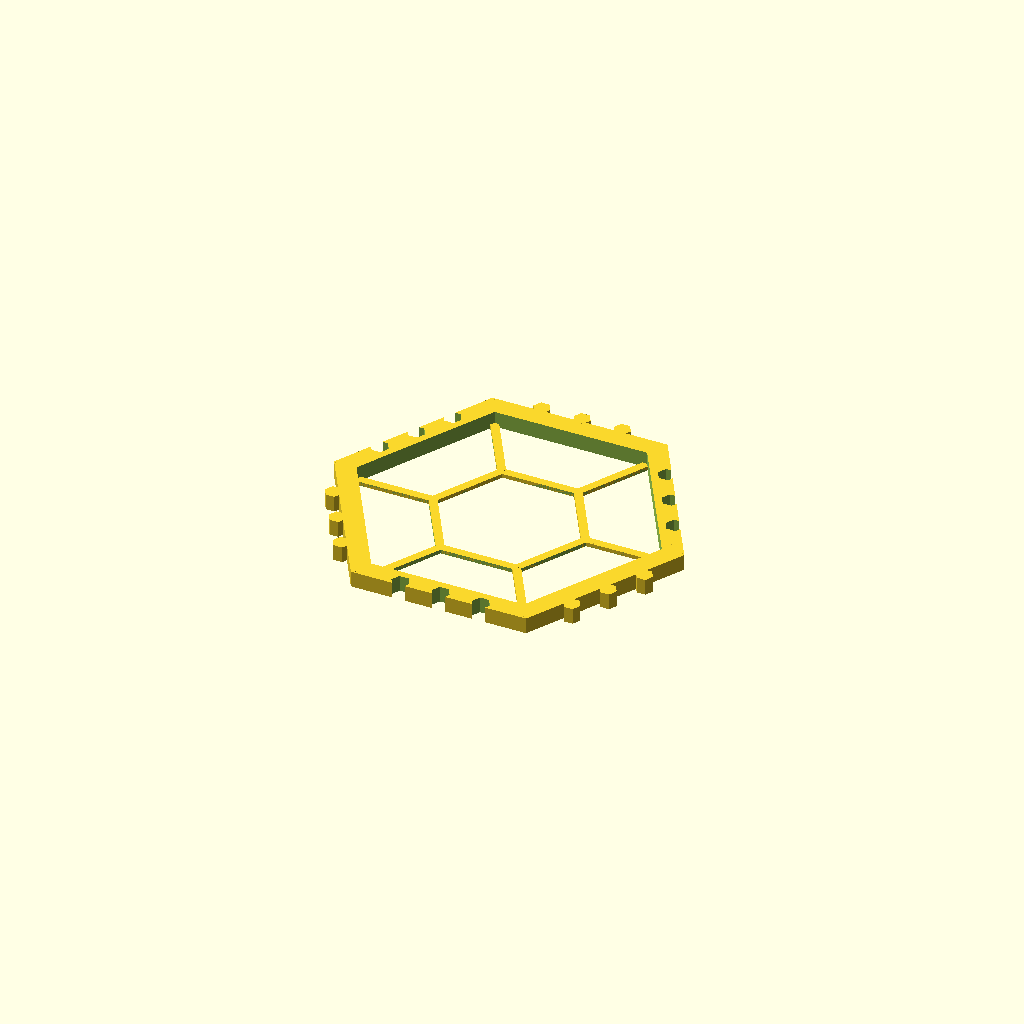
Cell 1 — every parameter at its default value.
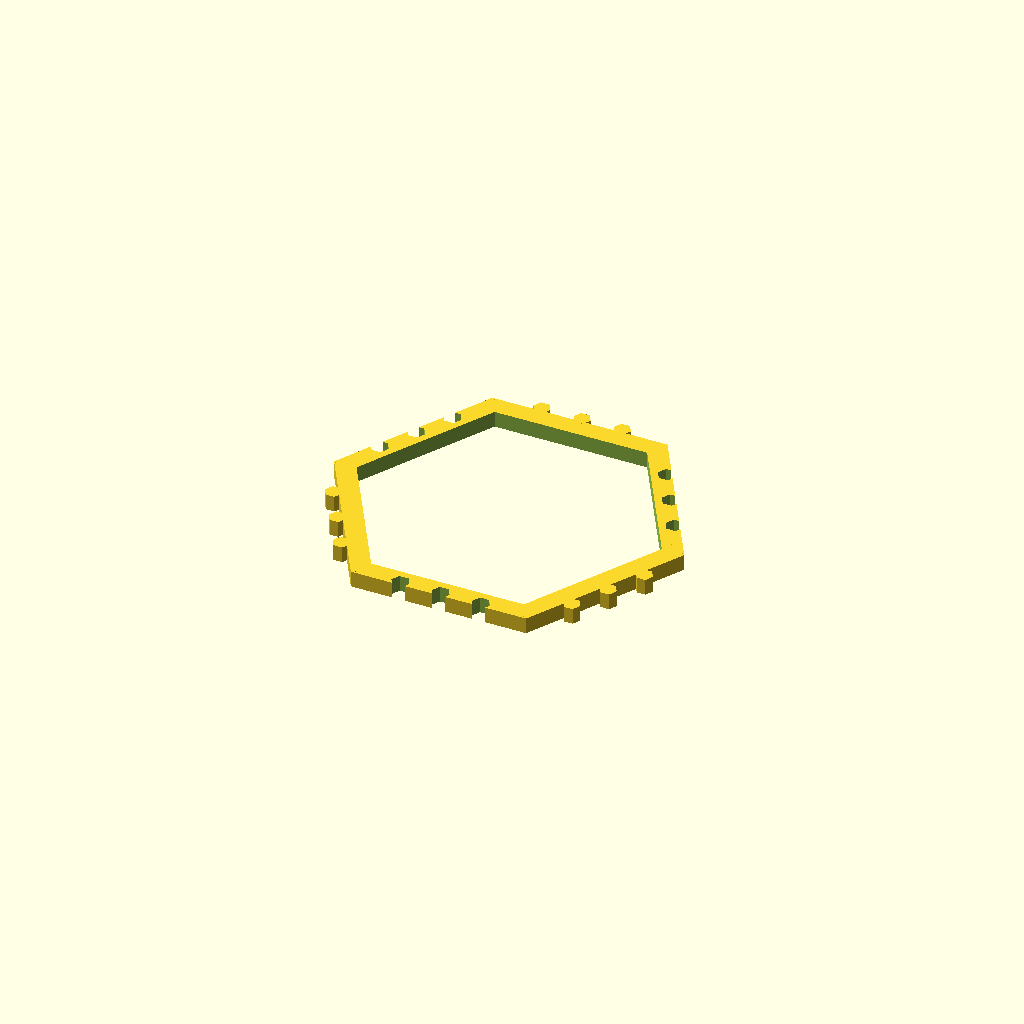
Cell 2 — BACK_WALL_TYPE set to 0, the other parameters unchanged.
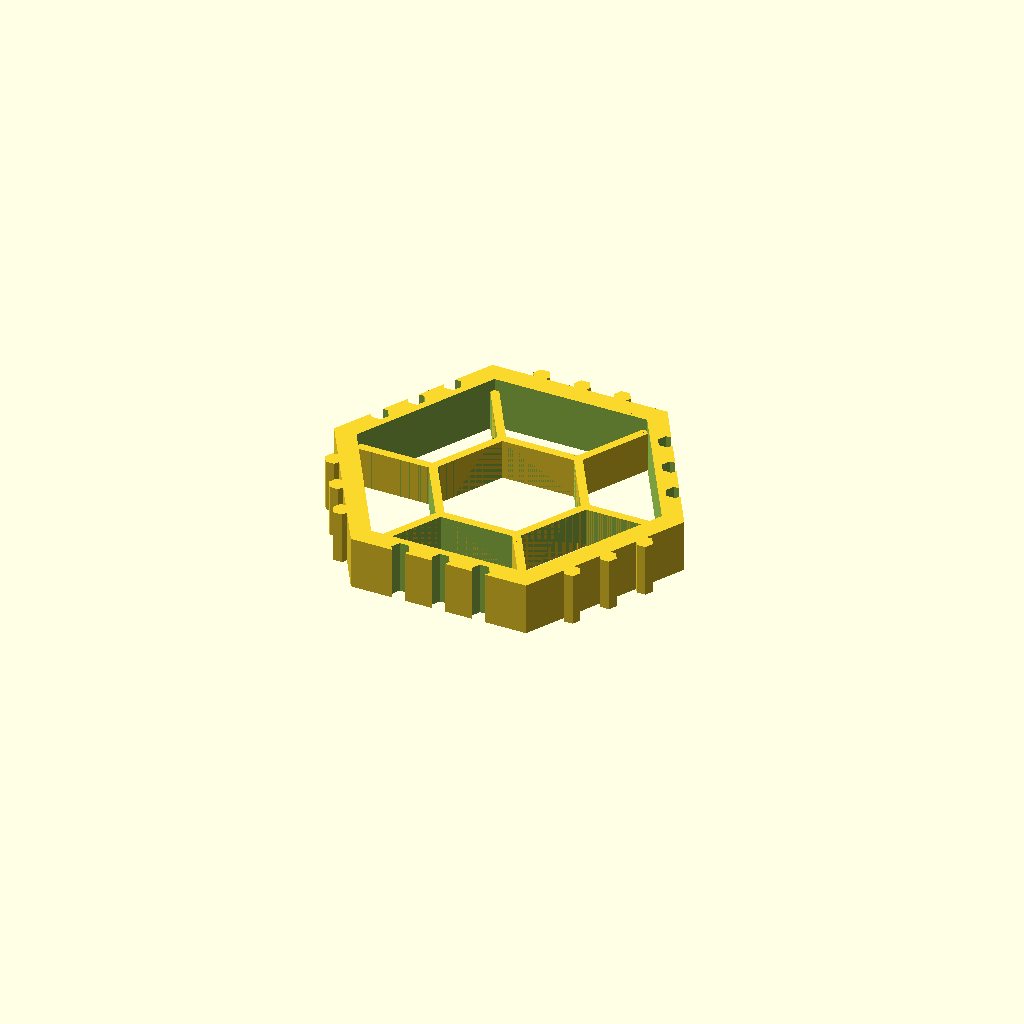
Cell 3 — BACK_WALL_DEPTH set to 10, the other parameters unchanged.
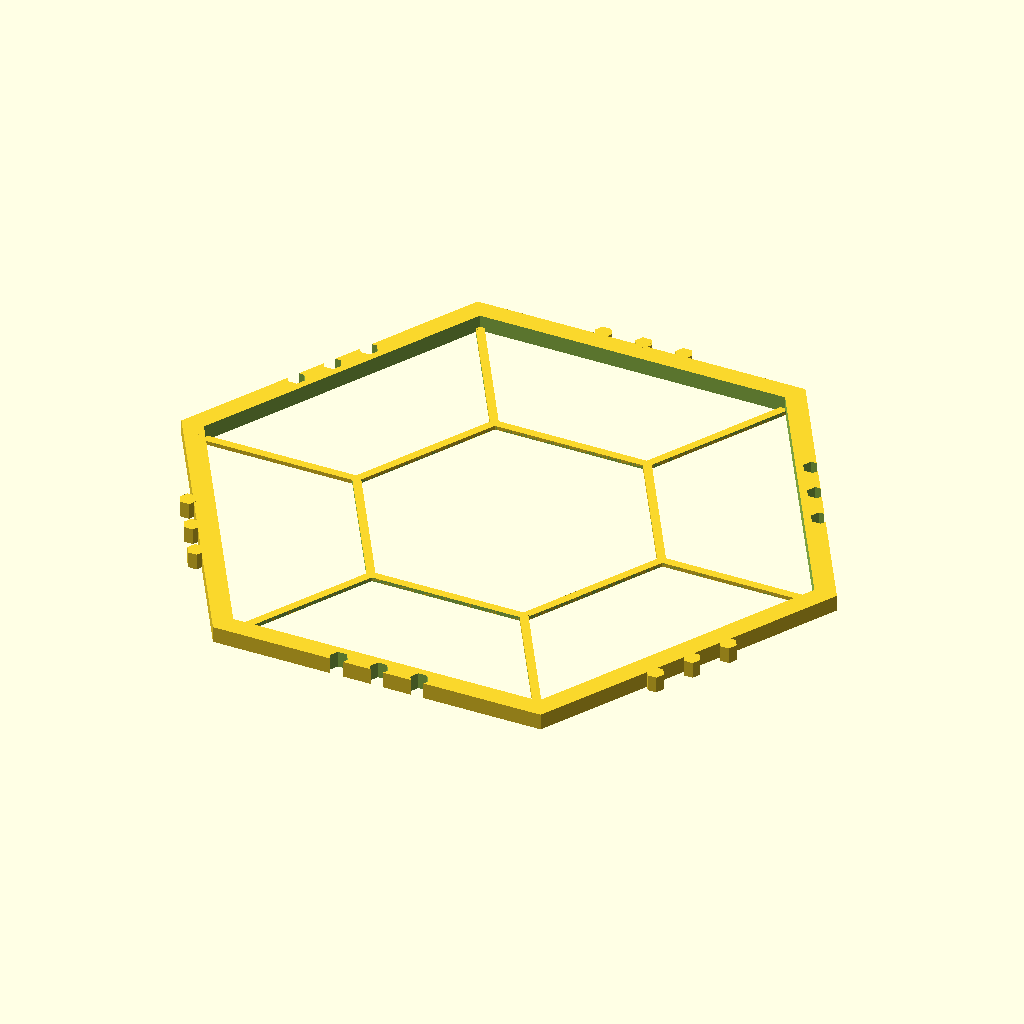
Cell 4: the same model with HEXAGON_HEIGHT = 130.8.
One fixed orthographic camera (rotation 55°, 0°, 25°; colour scheme Cornfield) for every cell.
Source of the model, inputs/thingiverse/files/thing-2957911/files/hive-like.scad:
/* [MAIN HEXAGON] */

// What is the desired distance between two parallel edges of the main hex, so that the drawer would fit ?
HEXAGON_HEIGHT = 65.4;

// What is depth of the main hex, so that the drawer would fit? (distance from the front edge to the beginning of the back wall)
HEXAGON_DEPTH = 3;

// What is the desired thickness of the main hex, so that it is sturdy enough?
HEXAGON_WALL_THICKNESS = 4.82;

/* [BACK WALL] */

// What is the type of the back wall?
BACK_WALL_TYPE = 2; // [0:None,1:Solid,2:Openwork]

// What is the depth of the back wall? (it will be added to the total depth)
BACK_WALL_DEPTH = 1; // [0:10]

/* [CONNECTORS] */

// What is the desired distance of two parallel edges of the connector hex? 
CONNECTOR_HEIGHT = 3.85;

// What is the desired distance between the central and side connectors
CONNECTOR_DISTANCE = 5.5;

// What fraction of the connector should be "hidden" within the main hex body.
CONNECTOR_OFFSET  = 0.8; // [0.6:0.1:0.9]

// Tolerance reduces the positive connector size, so it is more likely it fits.
CONNECTOR_TOLERANCE = 0.19;    // [0.0:0.01:4.0]

/* [HIDDEN] */
/*
    Print the part !
    With the defaults, it is most likely compatibile with the Hive system 
*/
hive_hexagon(
    HEXAGON_HEIGHT, HEXAGON_DEPTH, HEXAGON_WALL_THICKNESS, 
    BACK_WALL_TYPE, BACK_WALL_DEPTH, 
    CONNECTOR_HEIGHT, CONNECTOR_DISTANCE, CONNECTOR_OFFSET, CONNECTOR_TOLERANCE
);


/*
    Generates the hive_hex.
*/
module hive_hexagon(
    hexagon_height, hexagon_depth, hexagon_wall_thickness, 
    back_wall_type, back_wall_depth,    
    connector_height, connector_distance, connector_offset, connector_tolerance){
    base_total_height = total_height(hexagon_height, hexagon_wall_thickness);
    base_total_depth = hexagon_depth + back_wall_depth;
                    
    echo(str("Total base height:", base_total_height));                    
    echo(str("Total base depth:", base_total_depth));                    
    
    union(){
        back_wall(hexagon_height, back_wall_type, back_wall_depth);
        
        translate([0,0,base_total_depth/2]) 
        difference(){
            hexagon_with_connectors(base_total_height, connector_height, connector_distance, connector_offset, connector_tolerance, base_total_depth);
            hexagon(hexagon_height, base_total_depth*2);
        };
    }
}

/*
    Generates hexagon of the given size (distance between its parallel edges)
    This version works with my brain a bit better than hexagon in shapes.scad from https://github.com/openscad/MCAD    
*/
module hexagon(size, depth) {
  angle_step = 60;
  // Iterate 3 times    
  for (n = [0:1:2]){
      rotate([0,0, n*angle_step]) 
      cube([edge_length(size), size, depth], true);
  }
}


/*
    Generates the hive_hex's back wall.

    Back wall of the container - optional
    type:
    0 - none
    1 - solid
    2 - openwork (ajour)
*/
module back_wall(hexagon_height, type, depth){
    if (type==0) {
        // no wall
    }
    
    if (type==1) {
        // solid wall
        translate([0,0,depth/2]) 
        hexagon(hexagon_height, depth);          
    }
    
    if (type==2) {
        // ajour
        color("red");
        edge_thickness = 4;
        hollow_hexagon_height = (hexagon_height + edge_thickness) / 2;
        
        translate([0,0,depth/2])         
        intersection(){
            union(){
                
                hollow_hexagon(hollow_hexagon_height, edge_thickness, depth);
                for (r = [-150, -90, -30, 30, 90, 150]){
                    rotate([0,0,r]) 
                    translate([hollow_hexagon_height - edge_thickness/2, 0, 0])
                    rotate([0,0,-r]) 
                    hollow_hexagon(hollow_hexagon_height, 4, depth);
                }            
            };
            hexagon(hexagon_height+depth/2, depth*2);
        }
    }    
}


module connectors_set(cube_width, cube_height, cube_depth, connector_size, connector_distance, position, offset_ratio, tolerance){
    /*
    This module draws a set of connectors (a row of connectors)
    */
    //x_translation = 0.22*cube_width; 
    x_translation = connector_distance + vertex_to_vertex_distance(connector_size);
    echo(x_translation);
    y_translation = position*(cube_height/2 + connector_size/2 - connector_size*offset_ratio);      

    for (n = [-1, 0, 1]) {
        translate([x_translation*n,y_translation,0]) 
        hexagon(connector_size-tolerance, cube_depth*1.0);
    }        
}

module cube_with_connectors(dimmensions, connector_size, connector_distance, connector_offset, connector_tolerance) {
    hex_side_width = dimmensions[0];
    hex_height = dimmensions[1];
    hive_depth = dimmensions[2]; 
    
    negative_position = -1; 
    positive_position = 1;  
    
    echo (str("Connector tolerance: ",connector_tolerance, "resulted in connector sizes", "\nNEGATIVE: ", connector_size, "\nPOSITIVE:", connector_size-connector_tolerance,"\n"));
        
    union(){
        difference(){
            cube(dimmensions, true);
            connectors_set(
                hex_side_width, hex_height, hive_depth*2, 
                connector_size, connector_distance, 
                negative_position, connector_offset, 0);
        }
        connectors_set(
            hex_side_width, hex_height, hive_depth, 
            connector_size, connector_distance,
            positive_position, 1 - connector_offset, connector_tolerance);
    }
}


/*
    Modified version of the hexagon.
*/
module hexagon_with_connectors(size, connector_size, connector_distance, connector_offset, connector_tolerance, height) {
  angle_step = 60*2;   // Every second box

  // Iterate 3 times
  for (n = [0:1:2]){
      rotate([0,0, n*angle_step]) 
      cube_with_connectors([edge_length(size), size, height], connector_size, connector_distance, connector_offset, connector_tolerance);
  }
}

/*
    Calculates total height (edge to edge) based on inner height and wall thickness
*/
function total_height(inner_height, wall_thickness) = inner_height + wall_thickness*2;

/*
    Calculates the vertex to vertex distance
*/
function vertex_to_vertex_distance(edge_to_edge_distance) = edge_to_edge_distance*1.1547;

/*
    Calculates the hexagon edge length
*/
function edge_length(size) = size*0.5774; 


module hollow_hexagon(height, wall_thickness, depth){
    difference(){
        hexagon(height, depth);
        hexagon(height-wall_thickness, depth*2);
    }       
}
Customizer parameters (derived from the source; name, type, default, range or options):
HEXAGON_HEIGHT: number, default 65.4
HEXAGON_DEPTH: number, default 3
HEXAGON_WALL_THICKNESS: number, default 4.82
BACK_WALL_TYPE: number, default 2, options 0, 1, 2
BACK_WALL_DEPTH: number, default 1, range 0 to 10
CONNECTOR_HEIGHT: number, default 3.85
CONNECTOR_DISTANCE: number, default 5.5
CONNECTOR_OFFSET: number, default 0.8, range 0.6 to 0.9, step 0.1
CONNECTOR_TOLERANCE: number, default 0.19, range 0 to 4, step 0.01
